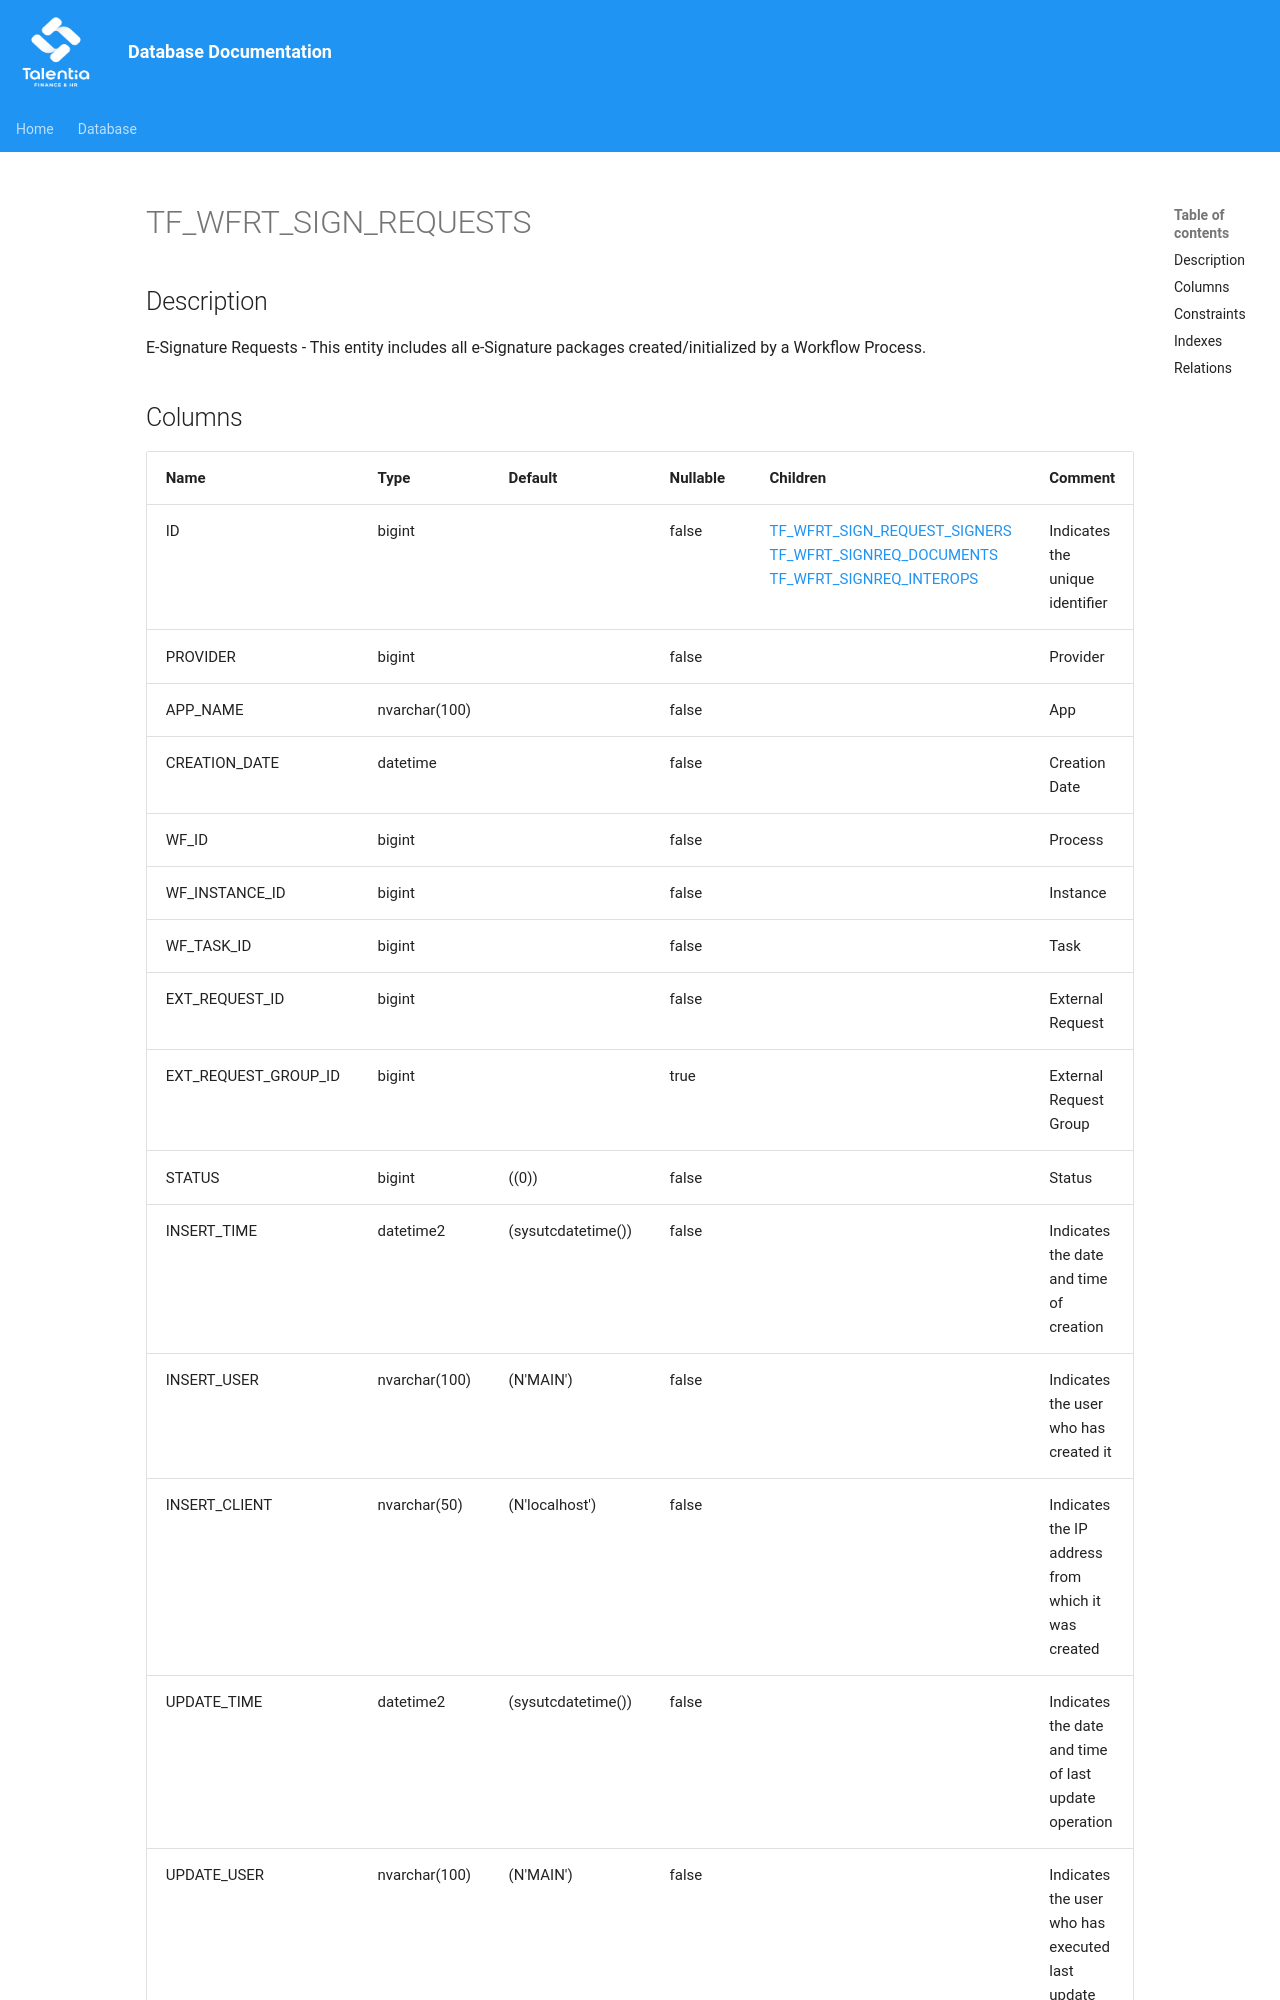

repository: giovanniporcelli/documentazione-db · page: schema/TF_WFRT_SIGN_REQUESTS/index.html · generator: mkdocs

# TF_WFRT_SIGN_REQUESTS

## Description

E-Signature Requests - This entity includes all e-Signature packages created/initialized by a Workflow Process.  


## Columns

| Name | Type | Default | Nullable | Children | Comment |
| ---- | ---- | ------- | -------- | -------- | ------- |
| ID | bigint |  | false | [TF_WFRT_SIGN_REQUEST_SIGNERS](TF_WFRT_SIGN_REQUEST_SIGNERS.md) [TF_WFRT_SIGNREQ_DOCUMENTS](TF_WFRT_SIGNREQ_DOCUMENTS.md) [TF_WFRT_SIGNREQ_INTEROPS](TF_WFRT_SIGNREQ_INTEROPS.md) | Indicates the unique identifier |
| PROVIDER | bigint |  | false |  | Provider |
| APP_NAME | nvarchar(100) |  | false |  | App |
| CREATION_DATE | datetime |  | false |  | Creation Date |
| WF_ID | bigint |  | false |  | Process |
| WF_INSTANCE_ID | bigint |  | false |  | Instance |
| WF_TASK_ID | bigint |  | false |  | Task |
| EXT_REQUEST_ID | bigint |  | false |  | External Request |
| EXT_REQUEST_GROUP_ID | bigint |  | true |  | External Request Group |
| STATUS | bigint | ((0)) | false |  | Status |
| INSERT_TIME | datetime2 | (sysutcdatetime()) | false |  | Indicates the date and time of creation |
| INSERT_USER | nvarchar(100) | (N'MAIN') | false |  | Indicates the user who has created it |
| INSERT_CLIENT | nvarchar(50)
